Run: headless pygame with SDL's dummy video driver; simulated clock (each Clock.tick advances the game by its frame time, no real sleeping); random seed 0; keys injected as events and as key.get_pressed() state; mouse plan: one left click at the window centre at the start of phase 2, then a move to the lower-right quarter at the start of phase 3.
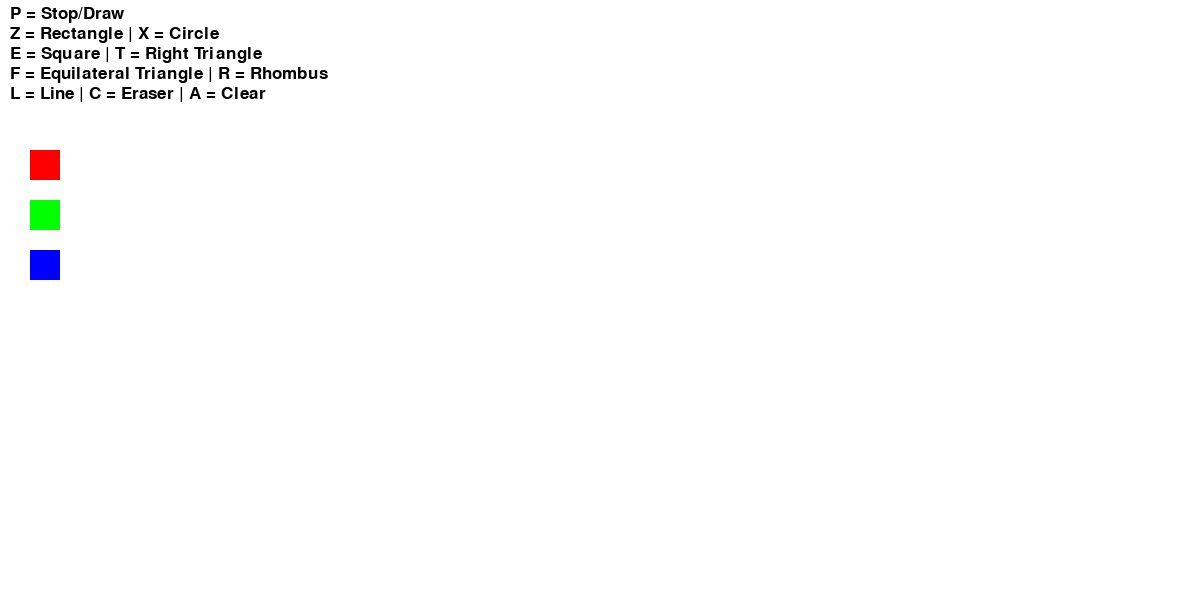
Frame 1 of 4 · flips 1–60 · no input
Frame 2 of 4 · flips 61–180 · clicked the window centre · tapped SPACE, RETURN · held RIGHT (→), D · screen unchanged from frame 1, image omitted
Frame 3 of 4 · flips 181–300 · moved the mouse to the lower-right quarter · held DOWN (↓), S · screen unchanged from frame 2, image omitted
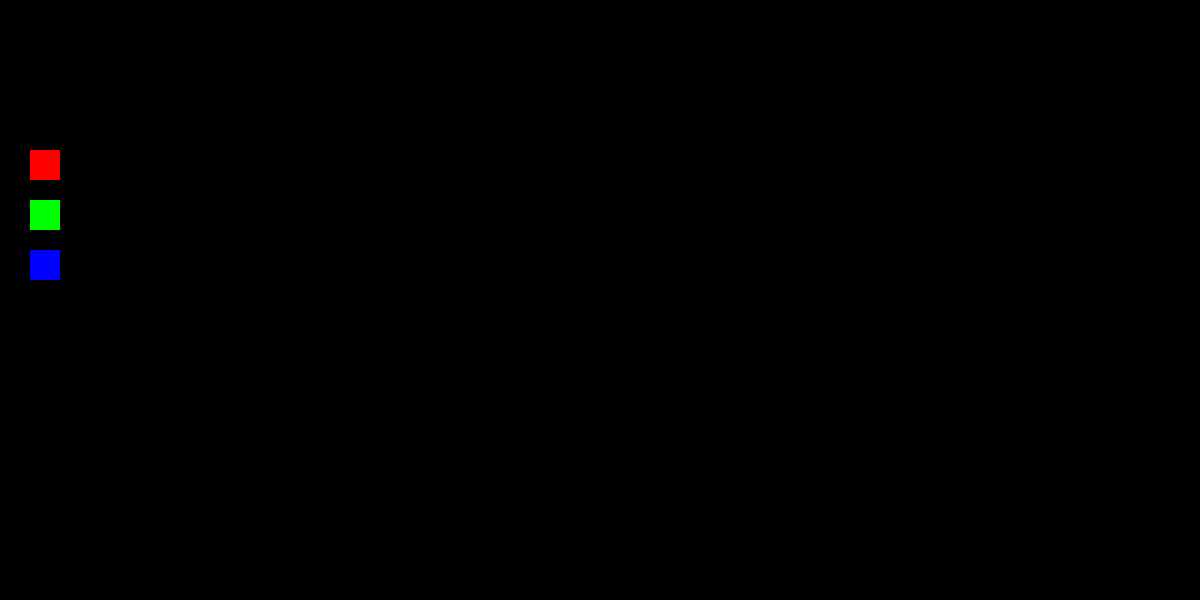
Frame 4 of 4 · flips 301–420 · held LEFT (←), A, UP (↑), W

The pygame program that drew these frames:

import pygame


def main():
    pygame.init()
    screen = pygame.display.set_mode((1200, 600))
    clock = pygame.time.Clock()
    canvas = pygame.Surface((1200, 600))
    canvas.fill((255, 255, 255))
    
    radius = 15
    mode = 'blue'
    points = []
    strokes = [] 
    figures = []
    drawing = True
    drawing_mode = 1
    fig_start = 0
    text = "P = Stop/Draw\n" \
           "Z = Rectangle | X = Circle\n" \
           "E = Square | T = Right Triangle\n" \
           "F = Equilateral Triangle | R = Rhombus\n" \
           "L = Line | C = Eraser | A = Clear"
    r = pygame.Rect(30, 150, 30, 30)
    g = pygame.Rect(30, 200, 30, 30)
    b = pygame.Rect(30, 250, 30, 30)
    while True:
        pressed = pygame.key.get_pressed()
        mouse_pos = pygame.mouse.get_pos()
        alt_held = pressed[pygame.K_LALT] or pressed[pygame.K_RALT]
        ctrl_held = pressed[pygame.K_LCTRL] or pressed[pygame.K_RCTRL]
        for event in pygame.event.get():
            
            # determin if X was clicked, or Ctrl+W or Alt+F4 was used
            if event.type == pygame.QUIT:
                return
            
            if event.type == pygame.KEYDOWN:
                if event.key == pygame.K_w and ctrl_held:
                    return
                if event.key == pygame.K_F4 and alt_held:
                    return
                if event.key == pygame.K_ESCAPE:
                    return
                if event.key == pygame.K_p:
                    drawing = not drawing
            
                # determine if a letter key was pressed
                
                elif event.key == pygame.K_c:
                    mode = 'erase'
                    drawing_mode = 1
                    points = []
                elif event.key == pygame.K_l:
                    drawing_mode = 1
                elif event.key == pygame.K_z:
                    drawing_mode = 2
                elif event.key == pygame.K_x:
                    drawing_mode = 3 
                elif event.key == pygame.K_e:
                    drawing_mode = 4  # square
                elif event.key == pygame.K_t:
                    drawing_mode = 5  # right triangle
                elif event.key == pygame.K_f:
                    drawing_mode = 6  # equilateral triangle
                elif event.key == pygame.K_r:
                    drawing_mode = 7  # rhombus
                elif event.key == pygame.K_a:
                    strokes = []
                    points = [] 
                    canvas.fill((0, 0, 0))
            
                    

            if event.type == pygame.MOUSEBUTTONDOWN:
                if event.button == 1: # left click grows radius
                    if drawing_mode in (2,3,4,5,6,7):
                        fig_start = mouse_pos
                    radius = min(200, radius + 1)
                    
                    if drawing_mode == 1:
                        if points and mode != 'erase':
                            strokes.append((points.copy(), mode, radius))
                    points = []   # start a new continuous line
                    
                elif event.button == 3: # right click shrinks radius
                    radius = max(1, radius - 1)
                if g.collidepoint(mouse_pos) or r.collidepoint(mouse_pos) or b.collidepoint(mouse_pos):
                    print("Button Clicked!")
                if r.collidepoint(mouse_pos):
                    mode = 'red'
                    if points and mode != 'erase':
                        strokes.append((points.copy(), mode, radius))
                    points = []   # start a new continuous line
                elif g.collidepoint(mouse_pos):
                    mode = 'green'
                    if points and mode != 'erase':
                        strokes.append((points.copy(), mode, radius))
                    points = []   # start a new continuous line
                elif b.collidepoint(mouse_pos):
                    mode = 'blue'
                    if points and mode != 'erase':
                        strokes.append((points.copy(), mode, radius))
                    points = []   # start a new continuous line
            if event.type == pygame.MOUSEBUTTONUP:
                if event.button == 1 and (points or figures):
                    if drawing_mode == 1:
                        if mode != 'erase':
                            strokes.append((points.copy(), mode, radius))
                        points = []
                    if drawing_mode in (2,3,4,5,6,7):
                        if figures:
                            st, et = figures[0]
                            drawfig(canvas, 0, st, et, radius, mode, drawing_mode)
                        figures = []
                
                    
            
            if event.type == pygame.MOUSEMOTION:
                if event.buttons[0]:   # Left mouse button is held
                    if drawing_mode == 1:
                        position = event.pos
                        points = points + [position]
                        points = points[-256:]
                    if drawing_mode in (2,3,4,5,6,7):
                        figures = [(fig_start, mouse_pos)]
                
                
        screen.fill((255, 255, 255))
        screen.blit(canvas, (0, 0))

        


        # --- Draw the current stroke (if drawing is enabled) ---
        if drawing:
            if drawing_mode == 1 and len(points) > 1:
                # draw only the LAST segment to avoid multiple redraws
                drawLineBetween(canvas, 0, points[-2], points[-1], radius, mode)
            elif drawing_mode in (2,3,4,5,6,7) and figures and mode != 'erase':
                s,e = figures[0]
                # preview figure ONLY on screen (not canvas)
                drawfig(screen, 0, s, e, radius, mode, drawing_mode)
            
        font = pygame.font.SysFont(None, 26)

        # split text into lines and draw each line separately
        lines = text.split("\n")
        y_offset = 5
        for line in lines:
            p_text = font.render(line, True, (0, 0, 0))
            screen.blit(p_text, (10, y_offset))
            y_offset += 20

        pygame.draw.rect(screen, (0, 0, 255), b)
        pygame.draw.rect(screen, (255, 0, 0), r)
        pygame.draw.rect(screen, (0, 255, 0), g)
        pygame.display.flip()
        
        clock.tick(60)

def drawfig(screen, index, start, end, width, color_mode, draw_mode):
    x1, y1 = start
    x2, y2 = end
    r = int(((x2-x1)**2 + (y2-y1)**2) ** 0.5 / 2)
    c1 = max(0, min(255, r - 256))
    c2 = max(0, min(255, r))
    if color_mode == 'blue':
        color = (c1, c1, c2)
    elif color_mode == 'red':
        color = (c2, c1, c1)
    elif color_mode == 'green':
        color = (c1, c2, c1)
    elif color_mode == 'erase':
        color = (0,0,0)
    
    
    if draw_mode == 2:
        rect = pygame.Rect(min(x1,x2), min(y1,y2), abs(x2-x1), abs(y2-y1))
        pygame.draw.rect(screen, color, rect, width)
    elif draw_mode == 3:
        cx = (x1 + x2) // 2
        cy = (y1 + y2) // 2
        r = int(((x2-x1)**2 + (y2-y1)**2) ** 0.5 / 2)
        pygame.draw.circle(screen, color, (cx, cy), max(1, r), width)
    elif draw_mode == 4:
        # square
        size = max(abs(x2-x1), abs(y2-y1))
        rect = pygame.Rect(x1, y1, size, size)
        pygame.draw.rect(screen, color, rect, width)

    elif draw_mode == 5:
        # right triangle
        points = [(x1, y1), (x2, y1), (x1, y2)]
        pygame.draw.polygon(screen, color, points, width)

    elif draw_mode == 6:
        # equilateral triangle
        import math
        side = abs(x2 - x1)
        height = int((math.sqrt(3)/2) * side)
        points = [
            (x1, y1),
            (x1 + side, y1),
            (x1 + side//2, y1 - height)
        ]
        pygame.draw.polygon(screen, color, points, width)

    elif draw_mode == 7:
        # rhombus
        cx = (x1 + x2) // 2
        cy = (y1 + y2) // 2
        dx = abs(x2 - x1) // 2
        dy = abs(y2 - y1) // 2
        points = [
            (cx, cy - dy),
            (cx + dx, cy),
            (cx, cy + dy),
            (cx - dx, cy)
        ]
        pygame.draw.polygon(screen, color, points, width)


def drawLineBetween(screen, index, start, end, width, color_mode):
    c1 = max(0, min(255, 2 * index - 256))
    c2 = max(0, min(255, 2 * index))
    
    if color_mode == 'blue':
        color = (c1, c1, c2)
    elif color_mode == 'red':
        color = (c2, c1, c1)
    elif color_mode == 'green':
        color = (c1, c2, c1)
    elif color_mode == 'erase':
        color = (255, 255, 255)
    
    dx = start[0] - end[0]
    dy = start[1] - end[1]
    iterations = max(abs(dx), abs(dy))
    for i in range(iterations):
        progress = 1.0 * i / iterations
        aprogress = 1 - progress
        x = int(aprogress * start[0] + progress * end[0])
        y = int(aprogress * start[1] + progress * end[1])
        pygame.draw.circle(screen, color, (x, y), width)
    
        
        
main()
